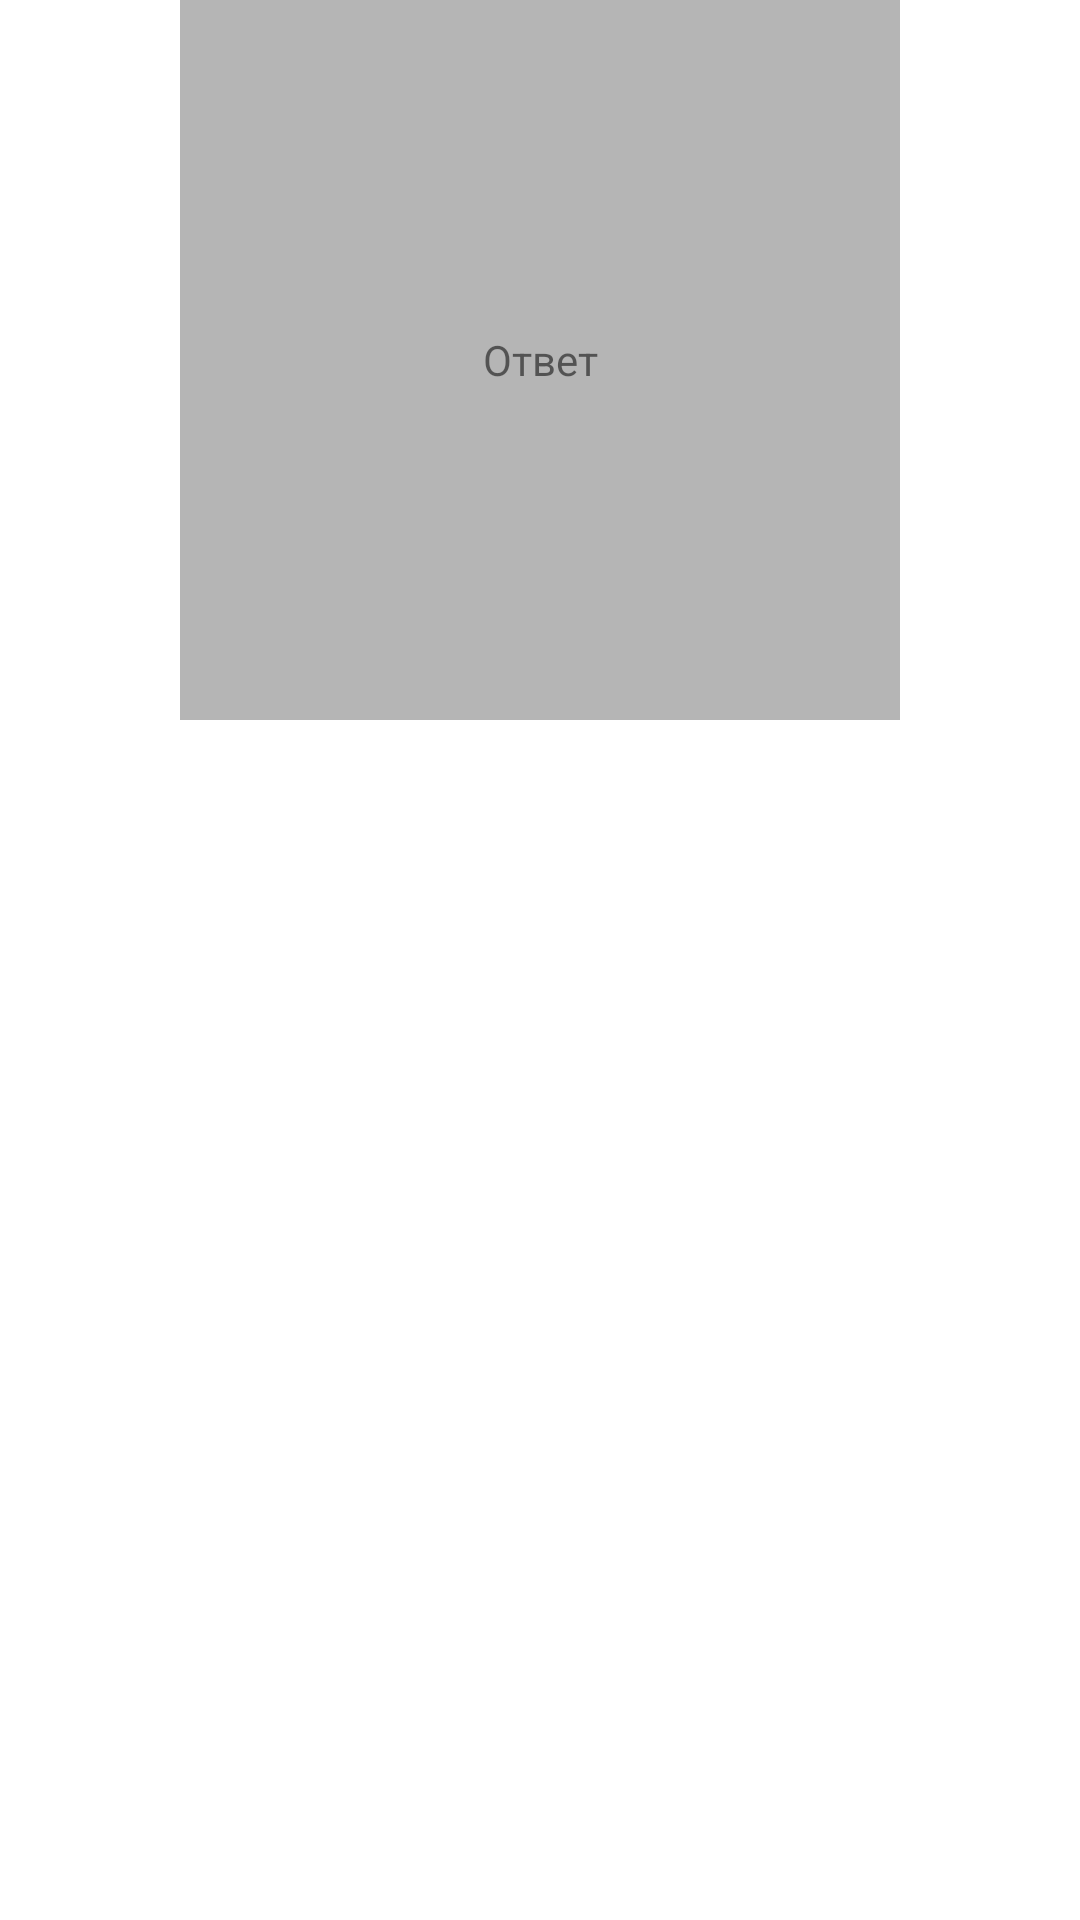

This screen was rendered from an Android layout file. Write that file and the resources it references.
<!-- AndroidManifest.xml: application theme Theme.AndroidTutorial2 -->
<!-- res/layout/card_view_answer.xml -->
<?xml version="1.0" encoding="utf-8"?>
<androidx.constraintlayout.widget.ConstraintLayout xmlns:android="http://schemas.android.com/apk/res/android"
    android:layout_width="match_parent"
    android:layout_height="match_parent"
    xmlns:app="http://schemas.android.com/apk/res-auto">

    <TextView
        android:id="@+id/tvText"
        android:layout_width="240dp"
        android:layout_height="240dp"
        android:background="@color/light_gray"
        android:text="Ответ"
        app:layout_constraintStart_toStartOf="parent"
        app:layout_constraintEnd_toEndOf="parent"
        app:layout_constraintTop_toTopOf="parent"
        android:gravity="center"/>

</androidx.constraintlayout.widget.ConstraintLayout>
<!-- resources referenced by this layout -->
<resources>
  <color name="light_gray">#B5B5B5</color>
  <style name="Theme.AndroidTutorial2" parent="Base.Theme.AndroidTutorial2" />
  <style name="Base.Theme.AndroidTutorial2" parent="Theme.MaterialComponents.DayNight.NoActionBar">
          <item name="colorPrimary">@color/white</item>
          <item name="colorOnPrimary">@color/black</item>
  
          <item name="android:windowLightStatusBar">true</item>
          <item name="android:windowLightNavigationBar">true</item>
          <item name="android:statusBarColor">@color/snow</item>
          <item name="android:navigationBarColor">@color/snow</item>
      </style>
  <color name="white">#FFFFFFFF</color>
  <color name="black">#FF000000</color>
</resources>
